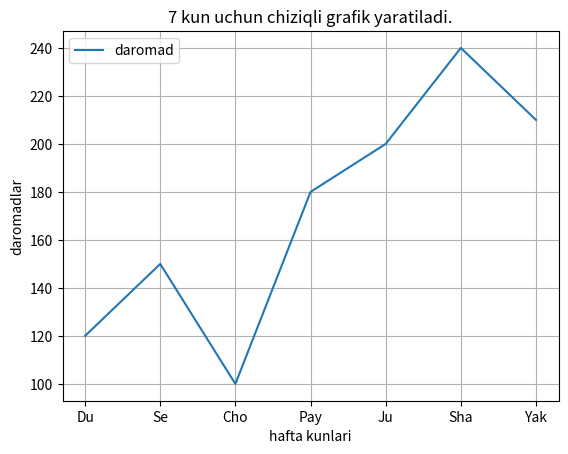

This figure's Python source:
from matplotlib import pyplot
kunlar = ["Du", "Se", "Cho", "Pay", "Ju", "Sha", "Yak"]
daromad = [120, 150, 100, 180, 200, 240, 210]

pyplot.plot(kunlar,daromad,label="daromad")
pyplot.title("7 kun uchun chiziqli grafik yaratiladi.")
pyplot.ylabel("daromadlar")
pyplot.xlabel("hafta kunlari")
pyplot.grid(True)
pyplot.legend()
pyplot.savefig("daromad.png")
